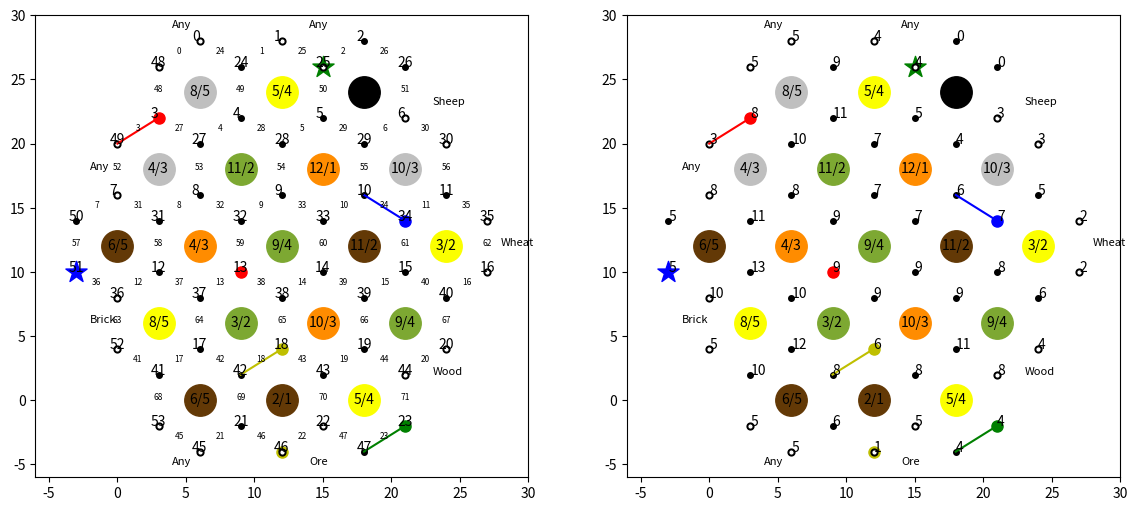
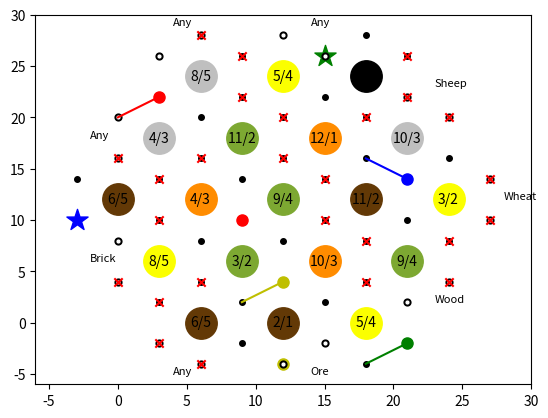

The matplotlib source for these figures, in order:
import matplotlib.pyplot as plt
import numpy as np

class Board:
	"""
	Base class for catan board. Should store positions of roads, settlements, ports, and production tiles
	I think the best option is to put all the positions in numpy arrays and keep track of each entitiy's state

	For reference, I'll use the following for resources:
	0: Desert
	1: Ore
	2: Wheat
	3: Sheep
	4: Wood
	5: Brick

	For players:
	1: Red
	2: Bue
	3: Yellow
	4: Green

	For Settlements:
	1: Settlement
	2: City

	For Dev Cards:
	1: Knight
	2: VP
	3: YOP
	4: RB
	5: M
	"""
	def __init__(self):
		self.tiles = np.zeros((19, 4)).astype(int) #resouece type, dice val, x, y
		self.roads = np.zeros((72, 3)).astype(int) #occupied_player, settlement 1, settlement 2
		self.settlements = np.zeros((54, 11)).astype(int) #player, settlement type, port, x_pos, y_pos, r1, r2, r3, t1, t2, t3
		self.port_locations = np.zeros((9, 4)).astype(int) #The two settlement spots that access this port, then the coordinates for rendering: s1, s2, x, y
		self.dev_cards = np.zeros(25)
		self.dev_idx = 0

		self.tiles[:, 2] = np.array([6, 12, 18, 3, 9, 15, 21, 0, 6, 12, 18, 24, 3, 9, 15, 21, 6, 12, 18])
		self.tiles[:, 3] = np.array([24, 24, 24, 18, 18, 18, 18, 12, 12, 12, 12, 12, 6, 6, 6, 6, 0, 0, 0])

		self.settlements[:, 3] = np.array([6, 12, 18, 3, 9, 15, 21, 0, 6, 12, 18, 24, 3, 9, 15, 21, 27, 6, 12, 18, 24, 9, 15, 21, 9, 15, 21, 6, 12, 18, 24, 3, 9, 15, 21, 27, 0, 6, 12, 18, 24, 3, 9, 15, 21, 6, 12, 18, 3, 0, -3, -3, 0, 3])
		self.settlements[:, 4] = np.array([28, 28, 28, 22, 22, 22, 22, 16, 16, 16, 16, 16, 10, 10, 10, 10, 10, 4, 4, 4, 4, -2, -2, -2, 26, 26, 26, 20, 20, 20, 20, 14, 14, 14, 14, 14, 8, 8, 8, 8, 8, 2, 2, 2, 2, -4, -4, -4, 26, 20, 14, 10, 4, -2])
		self.settlements[:, 5] = np.array([-1, -1, -1, 48, 49, 50 ,51, 52, 53, 54, 55, 56, 58, 59, 60, 61, 62, 64, 65, 66, 67, 69, 70, 71, 1, 2, -1, 4, 5, 6, -1, 8, 9, 10, 11, -1, 12, 13, 14, 15, 16, 17, 18, 19, 20, 21, 22, 23, 0, 3, 7, 57, 63, 68])
		self.settlements[:, 6] = np.array([24, 25, 26, 27, 28, 29, 30, 31, 32, 33, 34, 35, 37, 38, 39, 40, -1, 42, 43, 44, -1, 46, 47, -1, 49, 50, 51, 53, 54, 55, 56, 58, 59, 60, 61, 62, 63, 64, 65, 66, 67, 68, 69, 70, 71, -1, -1, -1, 48, 52, 57, 36, 41, 45])
		self.settlements[:, 7] = np.array([0, 1, 2, 3, 4, 5, 6, 7, 8, 9, 10, 11, 12, 13, 14, 15, 16, 17, 18, 19, 20, 21, 22, 23, 24, 25, 26, 27, 28, 29, 30, 31, 32, 33, 34, 35, 36, 37, 38, 39, 40, 41, 42, 43, 44, 45, 46, 47, -1, -1, -1, -1, -1, -1, ])
		self.settlements[:, 8] = np.array([-1, -1, -1, 0, 1, 2, -1, 3, 4, 5, 6, -1, 8, 9, 10, 11, -1, 13, 14, 15, -1, 17, 18, -1, -1, -1, -1, 0, 1, 2, -1, 3, 4, 5, 6, -1, 7, 8, 9, 10, 11, 12, 13, 14, 15, 16, 17, 18, -1, -1, -1, 7, 12, 16])
		self.settlements[:, 9] = np.array([0, 1, 2, 3, 4, 5, 6, 7, 8, 9, 10, 11, 12, 13, 14, 15, -1, 16, 17, 18, -1, -1, -1, -1, 1, 2, -1, 4, 5, 6, -1, 8, 9, 10, 11, -1, 12, 13, 14, 15, -1, 16, 17, 18, -1, -1, -1, -1, 0, 3, 7, -1, -1, -1])
		self.settlements[:, 10] = np.array([-1, -1, -1, -1, 0, 1, 2, -1, 3, 4, 5, 6, 7, 8, 9, 10, 11, 12, 13, 14, 15, 16, 17, 18, 0, 1, 2, 3, 4, 5, 6, 7, 8, 9, 10, 11, -1, 12, 13, 14, 15, -1, 16, 17, 18, -1, -1, -1, -1, -1, -1, -1, -1, -1])

		self.roads[:, 1] = np.array([0, 1, 2, 3, 4, 5, 6, 7, 8, 9, 10, 11, 12, 13, 14, 15, 16, 17, 18, 19, 20, 21, 22, 23, 0, 1, 2, 3, 4, 5, 6, 7, 8, 9, 10, 11, 36, 12, 13, 14, 15, 41, 17, 18, 19, 45, 21, 22, 3, 4, 5, 6, 7, 8, 9, 10, 11, 50, 12, 13, 14, 15, 16, 36, 17, 18, 19, 20, 41, 21, 22, 23])
		self.roads[:, 2] = np.array([48, 24, 25, 49, 27, 28, 29, 50, 31, 32, 33, 34, 36, 37, 38, 39, 40, 41, 42, 43, 44, 45, 46, 47, 24, 25, 26, 27, 28, 29, 30, 31, 32, 33, 34, 35, 51, 37, 38, 39, 40, 52, 42, 43, 44, 53, 46, 47, 48, 24, 25, 26, 49, 27, 28, 29, 30, 51, 31, 32, 33, 34, 35, 52, 37, 38, 39, 40, 53, 42, 43, 44])

		self.port_locations[:, 0] = np.array([48, 1, 6, 35, 20, 22, 45, 52, 7])
		self.port_locations[:, 1] = np.array([0, 25, 30, 16, 44, 46, 53, 36, 49])
		self.port_locations[:, 2] = np.array([4, 14, 23, 28, 23, 14, 4, -2, -2])
		self.port_locations[:, 3] = np.array([29, 29, 23, 12, 2, -5, -5, 6, 18])
		
		self.tile_dist = np.array([0, 1, 1, 1, 2, 2, 2, 2, 3, 3, 3, 3, 4, 4, 4, 4, 5, 5, 5])
		self.value_dist = np.array([2, 3, 3, 4, 4, 5, 5, 6, 6, 8, 8, 9, 9, 10, 10, 11, 11, 12])
		self.dev_dist = np.array([1, 1, 1, 1, 1, 1, 1, 1, 1, 1, 1, 1, 1, 1, 2, 2, 2, 2, 2, 3, 3, 4, 4, 5, 5])
		self.port_dist = np.array([1, 2, 3, 4, 5, 6, 6, 6, 6]) #6 for a 3:1 port	
		
	def reset(self):
		tile_idxs = np.random.permutation(19)
		value_idxs = np.random.permutation(18)
		dev_idxs = np.random.permutation(25)
		port_idxs = np.random.permutation(9)
		self.tiles[:, 0] = self.tile_dist[tile_idxs]
		self.tiles[:, 1][self.tiles[:, 0] != 0] = self.value_dist[value_idxs]
		self.roads[:, 0] *= 0
		self.settlements[:, [0, 1, 2]] *= 0
		self.dev_cards = self.dev_dist[dev_idxs]
		self.dev_idx = 0
		#idk why I can't just broadcast it
		for i, locs in enumerate(self.port_locations):
			self.settlements[locs[:2], 2] = self.port_dist[port_idxs[i]]

	def reset_from_string(self, tile_string, port_string):
		"""
		Resets the Catan board according to a comma-separated string of the form:
		<R1><V1>, <R2><V2>, ..., where R is one of {0-5} for resources, and V is one of {0-12} (0 for the desert)
		Ports are a comma-separated string going clockwise from the top left.
		"""
		self.reset()
		tokens = tile_string.split(',')
		for i, token in enumerate(tokens):
			t = token.strip()
			r = int(t[0])
			d = int(t[1:])
			self.tiles[i, 0] = r
			self.tiles[i, 1] = d

		tokens = port_string.split(',')
		for i, token in enumerate(tokens):
			t = token.strip()
			r = int(t[0])
			self.settlements[self.port_locations[i, 0], 2] = r
			self.settlements[self.port_locations[i, 1], 2] = r

	def has_dev_cards(self):
		return self.dev_idx < 25

	def get_dev_card(self):
		out = self.dev_cards[self.dev_idx]
		self.dev_idx += 1
		return out

	def generate_resources(self, val):
		"""
		Computes resources for all players given a particular roll
		Returns as a 4x5 array where A[i, j] is the amount of resource j that player i gets
		"""
		out = np.zeros((5, 6)).astype(int)
		r_tiles = np.argwhere(self.tiles[:, 1] == val)
		for r_idx in r_tiles:
			s = self.settlements[(self.settlements[:, 8:] == r_idx).any(axis=1)]
			r = self.tiles[r_idx].flatten()
			out[s[:, 0], r[0]] += s[:, 1]
		return out

	def place_settlement(self, loc, player, city):
		"""
		Puts a settlement on the location specified
		Args:
		loc: the id to place the settlement on
		player: the player whose settlement to place
		city: True for city, False for settlement
		"""
		assert loc > -1 and loc < 54, 'settlement spots from 0-53'
		assert player > 0 and player < 5, 'player from 1-4'
		self.settlements[loc, 0] = player
		self.settlements[loc, 1] = 2 if city else 1

	def place_road(self, loc, player):
		assert loc > -1 and loc < 72, 'road spots from 0-72'
		assert player > 0 and player < 5, 'player from 1-4'
		self.roads[loc, 0] = player

	def compute_settlement_spots(self):
		"""
		Valid settlement spot are those that are not taken, and are two hops away from anyother 
		"""
		invalid_idxs = np.argwhere(self.settlements[:, 0] != 0)
		roads = self.settlements[invalid_idxs, 5:8].flatten()
		roads = roads[roads != -1]
		invalid_idxs = np.unique(self.roads[roads, 1:])
		mask = np.ones(self.settlements.shape[0], dtype=bool)
		mask[invalid_idxs] = False
		return np.arange(self.settlements.shape[0], dtype=int)[mask]

	def compute_production(self):
		"""
		Computes the pips of production at each settlement spot (returns as a [spot x [idx, production]] matrix)
		"""
		out = np.zeros(54)
		for i, s in enumerate(self.settlements):
			p = 0
			for tidx in s[8:]:
				if tidx != -1:
					v = self.tiles[tidx][1]
					p += max(6 - abs(7 - v), 0)
			out[i] = p
		return np.stack([np.arange(54), out], axis=1).astype(int)

	def render_base(self, fig = None, ax = None, display_ids=False):
		if fig is None or ax is None:
			fig, ax = plt.subplots()
		
		#resource tiles
		for i in range(19):
			tile = self.tiles[i]
			ax.scatter(tile[2], tile[3], s=512, color = self.get_color(tile[0]))
			ax.text(tile[2], tile[3], '{}/{}'.format(tile[1], 6 - abs(7 - tile[1])), color='k', ha='center', va='center')

		#settlement spots
		for i, s in enumerate(self.settlements):
			buf = ''
			ax.scatter(s[3], s[4], s = 256 if s[0] else 64, c=self.get_player_color(s[0]), marker = '.' if s[1] != 2 else '*')
			if s[2] != 0:
				ax.scatter(s[3], s[4], s = 24, c='k')
				ax.scatter(s[3], s[4], s = 4, c='w')
			if display_ids:
				buf += str(i)
			ax.text(s[3], s[4], buf, ha = 'center' if len(buf) > 1 else 'right')

		for i, p in enumerate(self.port_locations):
			loc = self.port_locations[i, [2, 3]]
			resource = self.settlements[self.port_locations[i, 0], 2]
			rlabel = ['None', 'Ore', 'Wheat', 'Sheep', 'Wood', 'Brick', 'Any'][resource]

			ax.text(loc[0], loc[1], rlabel, fontsize=8)
		

		#roads
		for idx, i in enumerate(self.roads):
			x = np.array([self.settlements[i[1]][3], self.settlements[i[2]][3]])
			y = np.array([self.settlements[i[1]][4], self.settlements[i[2]][4]])
			if i[0] != 0:
				ax.plot(x, y, c=self.get_player_color(i[0]))
			if display_ids:
				ax.text(x.mean(), y.mean(), idx, fontsize=6, ha='center')

		ax.set_xlim(-6, 30)
		ax.set_ylim(-6, 30)
		return fig, ax

	def render_pips(self, fig, ax):
		"""
		Renders the pip values of each settlemetn square
		"""
		if fig is None or ax is None:
			fig, ax = plt.subplots()

		fig, ax = self.render_base(fig, ax)

		for s in self.settlements:
			p = 0
			for tidx in s[8:]:
				if tidx != -1:
					v = self.tiles[tidx][1]
					p += max(6 - abs(7 - v), 0)
			ax.text(s[3], s[4], p)

	def render(self):
		fig, axs = plt.subplots(1, 2, figsize = (14, 6))
		self.render_base(fig, axs[0], display_ids=True)
		self.render_pips(fig, axs[1])

	def get_color(self, i):
		table = ['k', '0.75', '#fbff00', '#7da832', '#633906', '#ff8c00']
		return table[int(i)]

	def get_player_color(self, i):
		table = ['k', 'r', 'g', 'y', 'b']
		return table[i]

if __name__ == '__main__':
	b = Board()
	b.reset()

	b.place_settlement(3, 1, False)
	b.place_settlement(23, 2, False)
	b.place_settlement(18, 3, False)
	b.place_settlement(34, 4, False)
	b.place_settlement(13, 1, False)
	b.place_settlement(25, 2, True)
	b.place_settlement(46, 3, False)
	b.place_settlement(51, 4, True)
	b.place_road(3, 1)
	b.place_road(23, 2)
	b.place_road(18, 3)
	b.place_road(34, 4)

	for i in range(2, 13):
		print('roll = {}'.format(i))
		print(b.generate_resources(i))

	b.render()
	plt.show()

	spots = b.compute_settlement_spots()
	print(spots)
	fig, ax = b.render_base()
	ax.scatter(b.settlements[spots][:, 3], b.settlements[spots][:, 4], marker='x', c='r')
	plt.show()
	

	"""
	for s in b.settlements:
		print('s {} = {}'.format(cnt, s))
		fig, ax = b.render()
		r1idx = s[4]
		r2idx = s[5]
		r3idx = s[6]
		t1idx = s[7]
		t2idx = s[8]
		t3idx = s[9]

		ax.scatter(s[2], s[3])

		if t1idx != -1:
			ax.scatter(b.tiles[t1idx][2], b.tiles[t1idx][3], s=512, color='r')
		if t2idx != -1:
			ax.scatter(b.tiles[t2idx][2], b.tiles[t2idx][3], s=512, color='g')
		if t3idx != -1:
			ax.scatter(b.tiles[t3idx][2], b.tiles[t3idx][3], s=512, color='b')

		if r1idx != -1:
			ax.plot([b.settlements[b.roads[r1idx][1]][2], b.settlements[b.roads[r1idx][2]][2]], [b.settlements[b.roads[r1idx][1]][3], b.settlements[b.roads[r1idx][2]][3]], c='r')
		
		if r2idx != -1:
			ax.plot([b.settlements[b.roads[r2idx][1]][2], b.settlements[b.roads[r2idx][2]][2]], [b.settlements[b.roads[r2idx][1]][3], b.settlements[b.roads[r2idx][2]][3]], c='g')
		
		if r3idx != -1:
			ax.plot([b.settlements[b.roads[r3idx][1]][2], b.settlements[b.roads[r3idx][2]][2]], [b.settlements[b.roads[r3idx][1]][3], b.settlements[b.roads[r3idx][2]][3]], c='b')
		
		plt.show()
		cnt += 1
	"""
